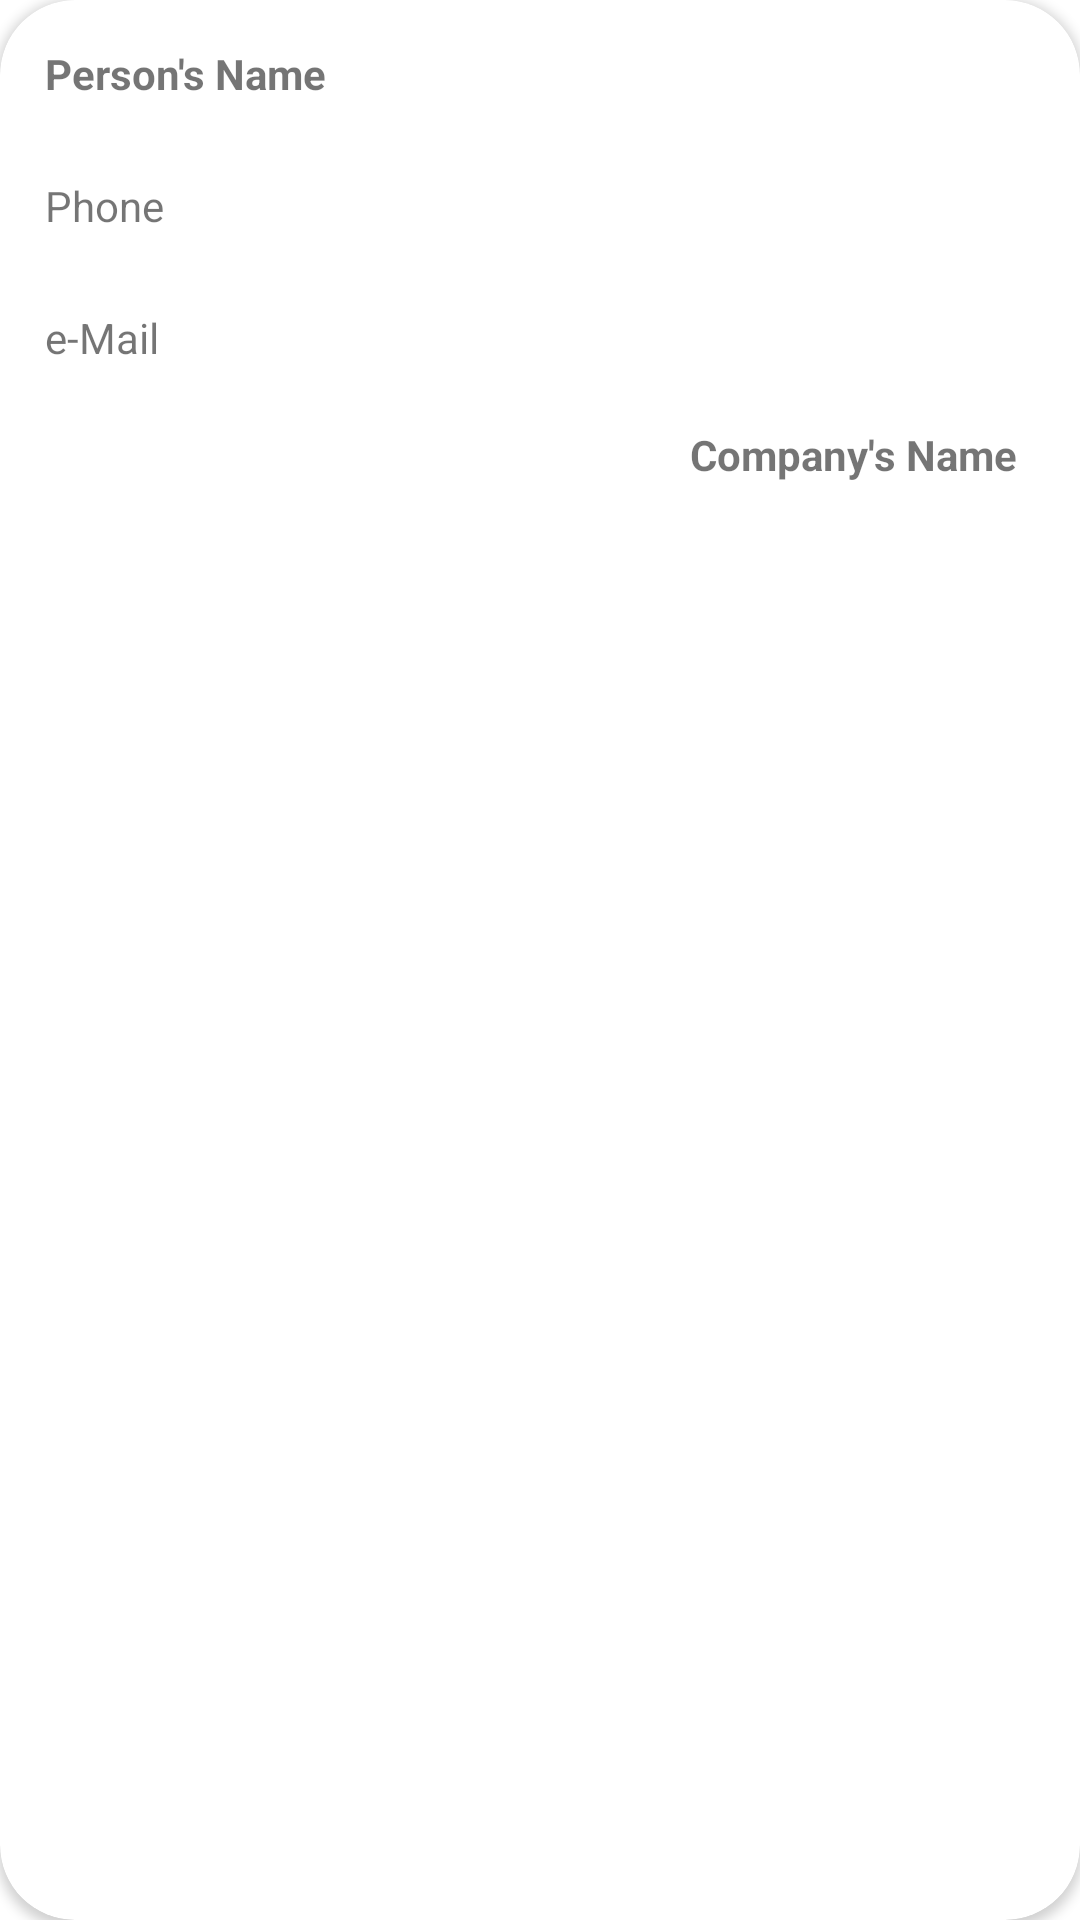

The Android layout XML behind this screen, and the referenced resources:
<!-- AndroidManifest.xml: application theme Theme.BusinessCardGenerator -->
<!-- res/layout/card_item.xml -->
<?xml version="1.0" encoding="utf-8"?>
<androidx.cardview.widget.CardView xmlns:android="http://schemas.android.com/apk/res/android"
    xmlns:app="http://schemas.android.com/apk/res-auto"
    android:id="@+id/cv_item"
    android:layout_width="match_parent"
    android:layout_height="wrap_content"
    android:layout_margin="16dp"
    android:checkable="true"
    android:clickable="true"
    android:elevation="25dp"
    android:focusable="true"
    app:cardCornerRadius="25dp">

    <RelativeLayout
        android:layout_width="wrap_content"
        android:layout_height="wrap_content"
        android:orientation="vertical">

        <com.google.android.material.textview.MaterialTextView
            android:id="@+id/tv_name"
            android:layout_width="wrap_content"
            android:layout_height="wrap_content"
            android:layout_alignParentStart="true"
            android:layout_margin="10dp"
            android:layout_marginStart="16dp"
            android:padding="5dp"
            android:text="@string/person_name"
            android:textStyle="bold" />


        <com.google.android.material.textview.MaterialTextView
            android:id="@+id/tv_phone"
            android:layout_width="wrap_content"
            android:layout_height="wrap_content"
            android:layout_below="@id/tv_name"
            android:layout_marginStart="10dp"
            android:layout_marginTop="5dp"
            android:layout_marginEnd="10dp"
            android:layout_marginBottom="10dp"
            android:padding="5dp"
            android:text="@string/phone" />

        <com.google.android.material.textview.MaterialTextView
            android:id="@+id/tv_email"
            android:layout_width="wrap_content"
            android:layout_height="wrap_content"
            android:layout_below="@id/tv_phone"
            android:layout_marginStart="10dp"
            android:layout_marginTop="5dp"
            android:layout_marginEnd="10dp"
            android:layout_marginBottom="10dp"
            android:padding="5dp"
            android:text="@string/email" />

        <com.google.android.material.textview.MaterialTextView
            android:id="@+id/tv_company"
            android:layout_width="wrap_content"
            android:layout_height="wrap_content"
            android:layout_below="@+id/tv_email"
            android:layout_alignParentEnd="true"
            android:layout_marginEnd="16dp"
            android:padding="5dp"
            android:text="@string/company_name"
            android:textStyle="bold" />


    </RelativeLayout>


</androidx.cardview.widget.CardView>
<!-- resources referenced by this layout -->
<resources>
  <string name="company_name">Company\'s Name</string>
  <string name="email">e-Mail</string>
  <string name="person_name">Person\'s Name</string>
  <string name="phone">Phone</string>
  <style name="Theme.BusinessCardGenerator" parent="Theme.MaterialComponents.DayNight.DarkActionBar">
          
          <item name="colorPrimary">@color/purple_500</item>
          <item name="colorPrimaryVariant">@color/purple_700</item>
          <item name="colorOnPrimary">@color/white</item>
          
          <item name="colorSecondary">@color/teal_200</item>
          <item name="colorSecondaryVariant">@color/teal_700</item>
          <item name="colorOnSecondary">@color/black</item>
          
          <item name="android:statusBarColor" tools:targetApi="l">?attr/colorPrimaryVariant</item>
          
      </style>
  <!-- not gathered from this repository: default colours our renderer supplied (Android Studio template values) -->
  <color name="purple_500">#FF6200EE</color>
  <color name="purple_700">#FF3700B3</color>
  <color name="teal_200">#FF03DAC5</color>
  <color name="teal_700">#FF018786</color>
  <color name="black">#FF000000</color>
  <color name="white">#FFFFFFFF</color>
</resources>
